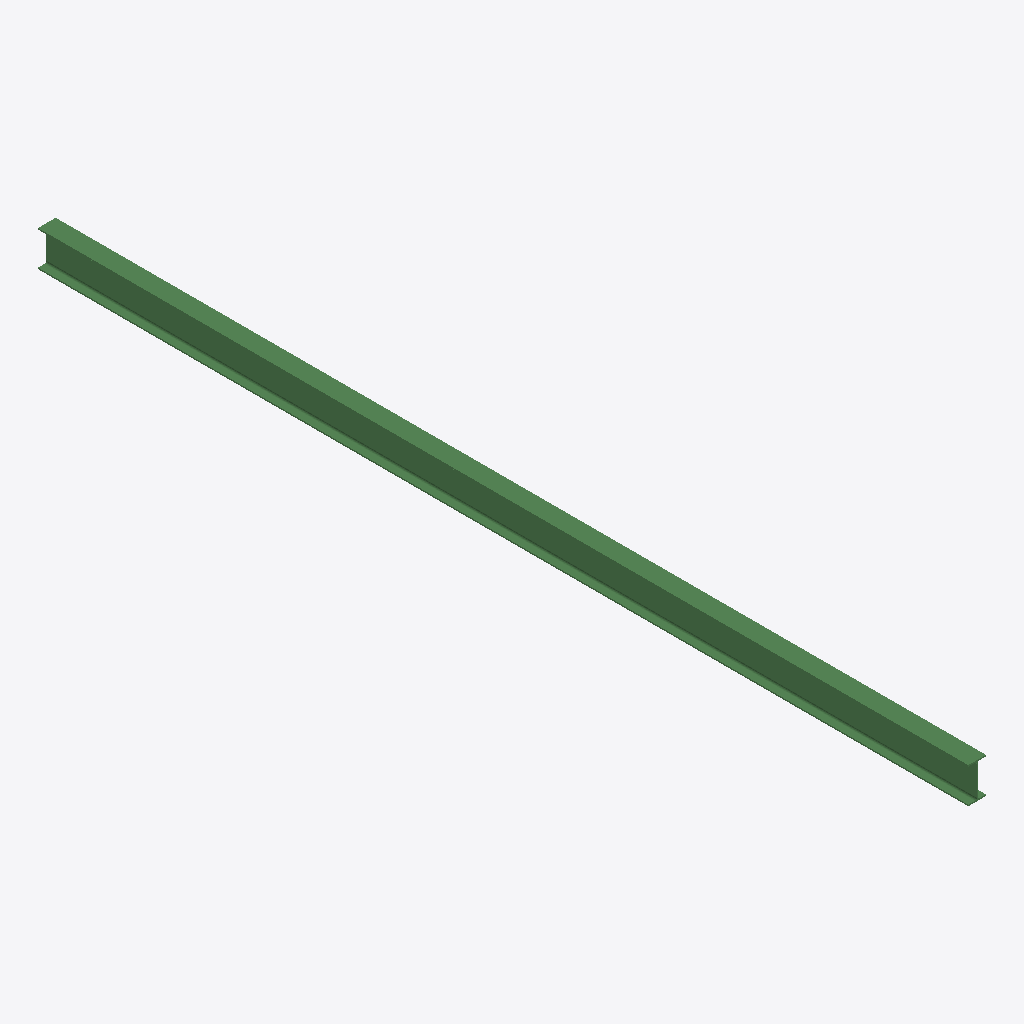
Isometric view of an IFC building model (IFC-SPF (STEP), schema IFC2X3, length unit millimetre), seen from the south-west, elements coloured by IFC class: 1 beam (green).
Extent 0.1 m × 7.1 m × 0.3 m (x, y, z). Storeys (1): Undefined at 0.00 m. Elements (1): 1 IfcBeam.

HEADER;
FILE_DESCRIPTION(('ViewDefinition[AISC_Steel_Detailing]','Option [BaseQuantities:Off]','Option [GridExport:On]','Option [Assemblies:Off]','Option [Bolts:On]','Option [Rebars:On]','Option [PourObjects:Off]','Option [Welds:On]','Option [SurfaceTreatments:On]','Option [LocationBy:0]','Option [ViewColors:Off]','Option [SectionedSpine:Off]','[2 more]'),'2;1');
FILE_NAME('b_561_Qty_1.ifc','2026-05-16T11:53:08',('GIOVANNIPC\\gcorrea'),('Structural Designer'),'IFC Database version: Work','Tekla Structures 2020 Service Pack 5, IFC Export','');
FILE_SCHEMA(('IFC2X3'));
ENDSEC;
DATA;
#37=IFCPROJECT('2G7ZFDNE16yBDU14FA92Me',#5,'Proyecto',$,$,$,$,(#11),#36);
#39=IFCSITE('2xvEzEinjBTea80yOTcujY',#5,'Obra',$,$,#38,$,$,.ELEMENT.,$,$,$,$,$);
#41=IFCBUILDING('0Ul_WERp1AIwHh2cOn7eqY',#5,'Undefined',$,$,#40,$,$,.ELEMENT.,$,$,$);
#43=IFCBUILDINGSTOREY('29hdEUCErFze9E_VIAceOd',#5,'Undefined',$,$,#42,$,$,.ELEMENT.,0.0);
#59=IFCBEAM('0Z$jENTZr3nRMYwUCXXJTy',#44,'BEAM','IPE270','IPE270',#48,#58,'ID23fed397-763d-43c5-b5a2-e9e32185377c');
ENDSEC;
